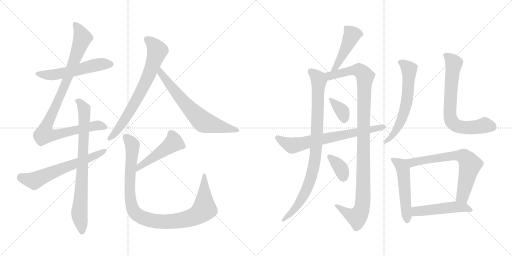
t = 0.00 s
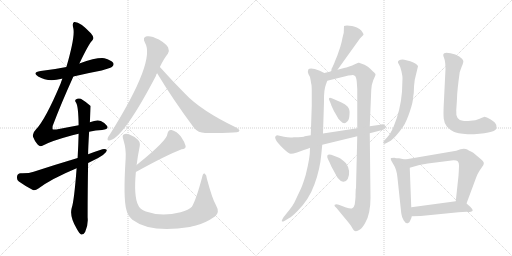
t = 3.02 s
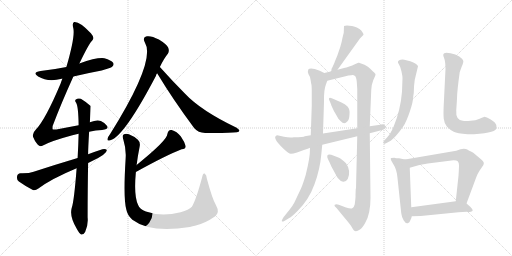
t = 6.03 s
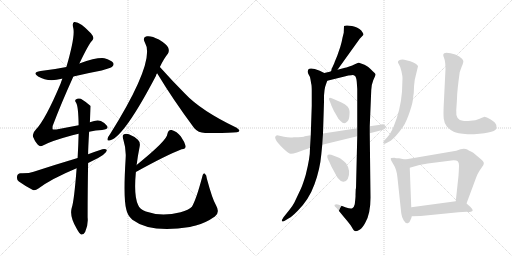
t = 9.05 s
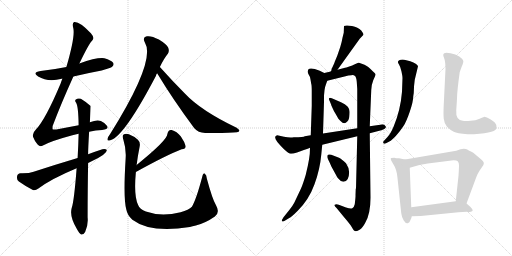
t = 12.06 s
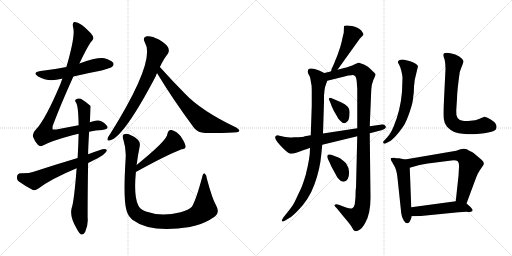
t = 15.08 s

The animated SVG that drew these frames (rendered in a browser with its animation timeline set to each time). Animation: 19 CSS @keyframes rules; one cycle of 15.08 s.

<svg version="1.1" viewBox="0 0 2048 1024" xmlns="http://www.w3.org/2000/svg">
  <g stroke="lightgray" stroke-dasharray="1,1" stroke-width="1" transform="scale(4, 4)">
    <line x1="0" y1="0" x2="256" y2="256"></line>
    <line x1="256" y1="0" x2="0" y2="256"></line>
    <line x1="128" y1="0" x2="128" y2="256"></line>
    <line x1="0" y1="128" x2="256" y2="128"></line>
    <line x1="256" y1="0" x2="512" y2="256"></line>
    <line x1="512" y1="0" x2="256" y2="256"></line>
    <line x1="384" y1="0" x2="384" y2="256"></line>
    <line x1="256" y1="128" x2="512" y2="128"></line>
  </g>
<g transform="scale(1, -1) translate(0, -850)">
   <style type="text/css">
    @keyframes keyframes0 {
      from {
       stroke: black;
       stroke-dashoffset: 549;
       stroke-width: 128;
       }
       64% {
       animation-timing-function: step-end;
       stroke: black;
       stroke-dashoffset: 0;
       stroke-width: 128;
       }
       to {
       stroke: black;
       stroke-width: 1024;
       }
       }
       #make-me-a-hanzi-animation-0 {
         animation: keyframes0 0.696777s both;
         animation-delay: 0.000000s;
         animation-timing-function: linear;
       }
    @keyframes keyframes1 {
      from {
       stroke: black;
       stroke-dashoffset: 978;
       stroke-width: 128;
       }
       76% {
       animation-timing-function: step-end;
       stroke: black;
       stroke-dashoffset: 0;
       stroke-width: 128;
       }
       to {
       stroke: black;
       stroke-width: 1024;
       }
       }
       #make-me-a-hanzi-animation-1 {
         animation: keyframes1 1.045898s both;
         animation-delay: 0.696777s;
         animation-timing-function: linear;
       }
    @keyframes keyframes2 {
      from {
       stroke: black;
       stroke-dashoffset: 789;
       stroke-width: 128;
       }
       72% {
       animation-timing-function: step-end;
       stroke: black;
       stroke-dashoffset: 0;
       stroke-width: 128;
       }
       to {
       stroke: black;
       stroke-width: 1024;
       }
       }
       #make-me-a-hanzi-animation-2 {
         animation: keyframes2 0.892090s both;
         animation-delay: 1.742675s;
         animation-timing-function: linear;
       }
    @keyframes keyframes3 {
      from {
       stroke: black;
       stroke-dashoffset: 624;
       stroke-width: 128;
       }
       67% {
       animation-timing-function: step-end;
       stroke: black;
       stroke-dashoffset: 0;
       stroke-width: 128;
       }
       to {
       stroke: black;
       stroke-width: 1024;
       }
       }
       #make-me-a-hanzi-animation-3 {
         animation: keyframes3 0.757812s both;
         animation-delay: 2.634765s;
         animation-timing-function: linear;
       }
    @keyframes keyframes4 {
      from {
       stroke: black;
       stroke-dashoffset: 719;
       stroke-width: 128;
       }
       70% {
       animation-timing-function: step-end;
       stroke: black;
       stroke-dashoffset: 0;
       stroke-width: 128;
       }
       to {
       stroke: black;
       stroke-width: 1024;
       }
       }
       #make-me-a-hanzi-animation-4 {
         animation: keyframes4 0.835124s both;
         animation-delay: 3.392577s;
         animation-timing-function: linear;
       }
    @keyframes keyframes5 {
      from {
       stroke: black;
       stroke-dashoffset: 672;
       stroke-width: 128;
       }
       69% {
       animation-timing-function: step-end;
       stroke: black;
       stroke-dashoffset: 0;
       stroke-width: 128;
       }
       to {
       stroke: black;
       stroke-width: 1024;
       }
       }
       #make-me-a-hanzi-animation-5 {
         animation: keyframes5 0.796875s both;
         animation-delay: 4.227701s;
         animation-timing-function: linear;
       }
    @keyframes keyframes6 {
      from {
       stroke: black;
       stroke-dashoffset: 477;
       stroke-width: 128;
       }
       61% {
       animation-timing-function: step-end;
       stroke: black;
       stroke-dashoffset: 0;
       stroke-width: 128;
       }
       to {
       stroke: black;
       stroke-width: 1024;
       }
       }
       #make-me-a-hanzi-animation-6 {
         animation: keyframes6 0.638184s both;
         animation-delay: 5.024576s;
         animation-timing-function: linear;
       }
    @keyframes keyframes7 {
      from {
       stroke: black;
       stroke-dashoffset: 1006;
       stroke-width: 128;
       }
       77% {
       animation-timing-function: step-end;
       stroke: black;
       stroke-dashoffset: 0;
       stroke-width: 128;
       }
       to {
       stroke: black;
       stroke-width: 1024;
       }
       }
       #make-me-a-hanzi-animation-7 {
         animation: keyframes7 1.068685s both;
         animation-delay: 5.662760s;
         animation-timing-function: linear;
       }
    @keyframes keyframes8 {
      from {
       stroke: black;
       stroke-dashoffset: 458;
       stroke-width: 128;
       }
       60% {
       animation-timing-function: step-end;
       stroke: black;
       stroke-dashoffset: 0;
       stroke-width: 128;
       }
       to {
       stroke: black;
       stroke-width: 1024;
       }
       }
       #make-me-a-hanzi-animation-8 {
         animation: keyframes8 0.622721s both;
         animation-delay: 6.731445s;
         animation-timing-function: linear;
       }
    @keyframes keyframes9 {
      from {
       stroke: black;
       stroke-dashoffset: 895;
       stroke-width: 128;
       }
       74% {
       animation-timing-function: step-end;
       stroke: black;
       stroke-dashoffset: 0;
       stroke-width: 128;
       }
       to {
       stroke: black;
       stroke-width: 1024;
       }
       }
       #make-me-a-hanzi-animation-9 {
         animation: keyframes9 0.978353s both;
         animation-delay: 7.354166s;
         animation-timing-function: linear;
       }
    @keyframes keyframes10 {
      from {
       stroke: black;
       stroke-dashoffset: 1091;
       stroke-width: 128;
       }
       78% {
       animation-timing-function: step-end;
       stroke: black;
       stroke-dashoffset: 0;
       stroke-width: 128;
       }
       to {
       stroke: black;
       stroke-width: 1024;
       }
       }
       #make-me-a-hanzi-animation-10 {
         animation: keyframes10 1.137858s both;
         animation-delay: 8.332519s;
         animation-timing-function: linear;
       }
    @keyframes keyframes11 {
      from {
       stroke: black;
       stroke-dashoffset: 359;
       stroke-width: 128;
       }
       54% {
       animation-timing-function: step-end;
       stroke: black;
       stroke-dashoffset: 0;
       stroke-width: 128;
       }
       to {
       stroke: black;
       stroke-width: 1024;
       }
       }
       #make-me-a-hanzi-animation-11 {
         animation: keyframes11 0.542155s both;
         animation-delay: 9.470377s;
         animation-timing-function: linear;
       }
    @keyframes keyframes12 {
      from {
       stroke: black;
       stroke-dashoffset: 358;
       stroke-width: 128;
       }
       54% {
       animation-timing-function: step-end;
       stroke: black;
       stroke-dashoffset: 0;
       stroke-width: 128;
       }
       to {
       stroke: black;
       stroke-width: 1024;
       }
       }
       #make-me-a-hanzi-animation-12 {
         animation: keyframes12 0.541341s both;
         animation-delay: 10.012532s;
         animation-timing-function: linear;
       }
    @keyframes keyframes13 {
      from {
       stroke: black;
       stroke-dashoffset: 696;
       stroke-width: 128;
       }
       69% {
       animation-timing-function: step-end;
       stroke: black;
       stroke-dashoffset: 0;
       stroke-width: 128;
       }
       to {
       stroke: black;
       stroke-width: 1024;
       }
       }
       #make-me-a-hanzi-animation-13 {
         animation: keyframes13 0.816406s both;
         animation-delay: 10.553873s;
         animation-timing-function: linear;
       }
    @keyframes keyframes14 {
      from {
       stroke: black;
       stroke-dashoffset: 618;
       stroke-width: 128;
       }
       67% {
       animation-timing-function: step-end;
       stroke: black;
       stroke-dashoffset: 0;
       stroke-width: 128;
       }
       to {
       stroke: black;
       stroke-width: 1024;
       }
       }
       #make-me-a-hanzi-animation-14 {
         animation: keyframes14 0.752930s both;
         animation-delay: 11.370279s;
         animation-timing-function: linear;
       }
    @keyframes keyframes15 {
      from {
       stroke: black;
       stroke-dashoffset: 711;
       stroke-width: 128;
       }
       70% {
       animation-timing-function: step-end;
       stroke: black;
       stroke-dashoffset: 0;
       stroke-width: 128;
       }
       to {
       stroke: black;
       stroke-width: 1024;
       }
       }
       #make-me-a-hanzi-animation-15 {
         animation: keyframes15 0.828613s both;
         animation-delay: 12.123209s;
         animation-timing-function: linear;
       }
    @keyframes keyframes16 {
      from {
       stroke: black;
       stroke-dashoffset: 519;
       stroke-width: 128;
       }
       63% {
       animation-timing-function: step-end;
       stroke: black;
       stroke-dashoffset: 0;
       stroke-width: 128;
       }
       to {
       stroke: black;
       stroke-width: 1024;
       }
       }
       #make-me-a-hanzi-animation-16 {
         animation: keyframes16 0.672363s both;
         animation-delay: 12.951822s;
         animation-timing-function: linear;
       }
    @keyframes keyframes17 {
      from {
       stroke: black;
       stroke-dashoffset: 681;
       stroke-width: 128;
       }
       69% {
       animation-timing-function: step-end;
       stroke: black;
       stroke-dashoffset: 0;
       stroke-width: 128;
       }
       to {
       stroke: black;
       stroke-width: 1024;
       }
       }
       #make-me-a-hanzi-animation-17 {
         animation: keyframes17 0.804199s both;
         animation-delay: 13.624185s;
         animation-timing-function: linear;
       }
    @keyframes keyframes18 {
      from {
       stroke: black;
       stroke-dashoffset: 492;
       stroke-width: 128;
       }
       62% {
       animation-timing-function: step-end;
       stroke: black;
       stroke-dashoffset: 0;
       stroke-width: 128;
       }
       to {
       stroke: black;
       stroke-width: 1024;
       }
       }
       #make-me-a-hanzi-animation-18 {
         animation: keyframes18 0.650391s both;
         animation-delay: 14.428384s;
         animation-timing-function: linear;
       }
</style>
<path d="M 293.5 544.0 Q 347.5 557.0 406.5 568.0 Q 443.5 578.0 448.5 583.0 Q 457.5 590.0 452.5 599.0 Q 445.5 609.0 417.5 617.0 Q 387.5 621.0 317.5 596.0 L 265.5 582.0 Q 216.5 572.0 162.5 566.0 Q 126.5 560.0 152.5 544.0 Q 192.5 520.0 246.5 535.0 Q 247.5 536.0 249.5 535.0 L 293.5 544.0 Z" fill="lightgray"></path> 
<path d="M 356.5 323.0 Q 383.5 329.0 408.5 330.0 Q 436.5 333.0 428.5 346.0 Q 419.5 359.0 403.5 366.0 Q 387.5 372.0 359.5 361.0 L 314.5 349.0 Q 274.5 342.0 225.5 332.0 Q 212.5 331.0 210.5 333.0 Q 209.5 334.0 210.5 346.0 Q 244.5 436.0 293.5 544.0 L 317.5 596.0 Q 356.5 677.0 367.5 686.0 Q 380.5 698.0 363.5 717.0 Q 318.5 765.0 296.5 762.0 Q 287.5 758.0 293.5 736.0 Q 300.5 702.0 265.5 582.0 L 249.5 535.0 Q 245.5 526.0 242.5 516.0 Q 181.5 371.0 143.5 332.0 Q 127.5 316.0 132.5 302.0 Q 139.5 283.0 150.5 272.0 Q 159.5 262.0 169.5 267.0 Q 203.5 286.0 289.5 309.0 Q 301.5 313.0 314.5 315.0 L 356.5 323.0 Z" fill="lightgray"></path> 
<path d="M 306.5 177.0 Q 296.5 45.0 286.5 17.0 Q 277.5 -17.0 307.5 -66.0 Q 317.5 -84.0 324.5 -88.0 Q 334.5 -89.0 340.5 -78.0 Q 353.5 -48.0 350.5 -20.0 Q 350.5 97.0 352.5 198.0 L 352.5 233.0 Q 352.5 258.0 356.5 323.0 L 359.5 361.0 Q 362.5 425.0 362.5 426.0 Q 340.5 445.0 323.5 455.0 Q 311.5 459.0 303.5 452.0 Q 297.5 448.0 304.5 439.0 Q 313.5 424.0 314.5 349.0 L 314.5 315.0 Q 313.5 272.0 310.5 218.0 L 306.5 177.0 Z" fill="lightgray"></path> 
<path d="M 352.5 198.0 Q 359.5 202.0 370.5 207.0 Q 427.5 234.0 427.5 250.0 Q 421.5 256.0 409.5 253.0 Q 381.5 244.0 352.5 233.0 L 310.5 218.0 Q 226.5 193.0 134.5 163.0 Q 115.5 156.0 82.5 157.0 Q 69.5 156.0 68.5 145.0 Q 65.5 132.0 75.5 124.0 Q 97.5 108.0 131.5 90.0 Q 141.5 87.0 153.5 96.0 Q 205.5 135.0 306.5 177.0 L 352.5 198.0 Z" fill="lightgray"></path> 
<path d="M 639.5 582.0 Q 655.5 616.0 671.5 635.0 Q 678.5 647.0 672.5 660.0 Q 666.5 673.0 635.5 692.0 Q 605.5 708.0 587.5 705.0 Q 568.5 701.0 579.5 680.0 Q 624.5 608.0 440.5 314.0 Q 431.5 302.0 430.5 296.0 Q 427.5 284.0 441.5 289.0 Q 496.5 304.0 623.5 546.0 Q 624.5 552.0 628.5 557.0 L 639.5 582.0 Z" fill="lightgray"></path> 
<path d="M 628.5 557.0 Q 692.5 451.0 776.5 338.0 Q 792.5 319.0 820.5 318.0 Q 916.5 317.0 947.5 321.0 Q 956.5 322.0 957.5 327.0 Q 958.5 331.0 946.5 339.0 Q 802.5 408.0 738.5 477.0 Q 690.5 525.0 639.5 582.0 C 619.5 604.0 612.5 583.0 628.5 557.0 Z" fill="lightgray"></path> 
<path d="M 543.5 162.0 Q 664.5 229.0 726.5 253.0 Q 744.5 254.0 742.5 266.0 Q 738.5 282.0 723.5 304.0 Q 707.5 325.0 686.5 330.0 Q 673.5 333.0 669.5 314.0 Q 670.5 290.0 546.5 190.0 C 523.5 171.0 517.5 147.0 543.5 162.0 Z" fill="lightgray"></path> 
<path d="M 546.5 190.0 Q 550.5 224.0 558.5 263.0 Q 562.5 281.0 551.5 291.0 Q 538.5 304.0 515.5 313.0 Q 502.5 317.0 494.5 312.0 Q 487.5 308.0 493.5 291.0 Q 505.5 252.0 502.5 215.0 Q 492.5 55.0 505.5 11.0 Q 509.5 -11.0 529.5 -29.0 Q 602.5 -84.0 759.5 -58.0 Q 769.5 -55.0 783.5 -52.0 Q 822.5 -42.0 859.5 -16.0 Q 880.5 0.0 864.5 28.0 Q 849.5 53.0 827.5 135.0 Q 826.5 151.0 818.5 156.0 Q 811.5 159.0 808.5 141.0 Q 784.5 51.0 767.5 23.0 Q 755.5 10.0 722.5 1.0 Q 644.5 -18.0 583.5 4.0 Q 558.5 14.0 552.5 30.0 Q 534.5 66.0 543.5 162.0 L 546.5 190.0 Z" fill="lightgray"></path> 
<path d="M 1350.0 571.5 L 1439.0 695.5 L 1454.0 711.5 Q 1454.0 715.5 1451.0 719.5 L 1445.0 728.5 Q 1432.0 741.5 1408.0 746.5 Q 1384.0 750.5 1376.0 746.5 L 1375.0 719.5 L 1370.0 699.5 Q 1368.0 686.5 1361.0 662.5 L 1349.0 627.5 L 1339.0 603.5 Q 1337.0 595.5 1326.0 574.5 Q 1327.0 568.5 1323.0 564.5 C 1310.0 537.5 1333.0 547.5 1350.0 571.5 Z" fill="lightgray"></path> 
<path d="M 1297.0 558.5 L 1279.0 567.5 Q 1242.0 581.5 1233.0 572.5 Q 1229.0 560.5 1234.0 553.5 Q 1240.0 545.5 1242.0 532.5 L 1245.0 514.5 Q 1247.0 510.5 1247.0 483.5 L 1247.0 427.5 L 1243.0 309.5 L 1240.0 259.5 L 1239.0 234.5 L 1236.0 212.5 Q 1232.0 187.5 1223.0 151.5 Q 1211.0 111.5 1204.0 96.5 L 1177.0 39.5 Q 1172.0 29.5 1158.0 11.5 L 1134.0 -18.5 Q 1118.0 -43.5 1139.0 -32.5 L 1157.0 -21.5 Q 1166.0 -17.5 1191.0 7.5 Q 1236.0 52.5 1258.0 113.5 Q 1280.0 173.5 1285.0 231.5 L 1289.0 271.5 L 1292.0 316.5 L 1296.0 443.5 Q 1295.0 492.5 1304.0 513.5 L 1309.0 527.5 C 1317.0 548.5 1317.0 548.5 1297.0 558.5 Z" fill="lightgray"></path> 
<path d="M 1423.0 95.5 L 1422.0 69.5 Q 1423.0 65.5 1419.0 33.5 Q 1416.0 20.5 1409.0 17.5 Q 1403.0 14.5 1384.0 20.5 L 1355.0 31.5 Q 1344.0 34.5 1339.0 31.5 Q 1335.0 27.5 1347.0 17.5 L 1374.0 -15.5 Q 1398.0 -43.5 1405.0 -54.5 Q 1412.0 -66.5 1415.0 -70.5 Q 1419.0 -74.5 1424.0 -74.5 Q 1430.0 -74.5 1440.0 -67.5 Q 1450.0 -61.5 1461.0 -40.5 Q 1482.0 -5.5 1482.0 59.5 L 1479.0 317.5 L 1479.0 345.5 L 1485.0 490.5 Q 1485.0 509.5 1493.0 529.5 Q 1502.0 548.5 1502.0 552.5 Q 1503.0 555.5 1492.0 564.5 Q 1471.0 586.5 1458.0 591.5 L 1436.0 599.5 L 1433.0 599.5 L 1417.0 592.5 Q 1411.0 588.5 1397.0 584.5 Q 1383.0 579.5 1380.0 579.5 L 1350.0 571.5 L 1323.0 564.5 L 1297.0 558.5 C 1268.0 551.5 1280.0 520.5 1309.0 527.5 L 1382.0 545.5 Q 1393.0 549.5 1405.0 549.5 Q 1414.0 551.5 1420.0 546.5 Q 1425.0 542.5 1427.0 523.5 L 1429.0 494.5 L 1429.0 337.5 L 1429.0 305.5 L 1424.0 96.5 L 1423.0 95.5 Z" fill="lightgray"></path> 
<path d="M 1364.0 441.5 L 1327.0 457.5 Q 1317.0 460.5 1316.0 456.5 Q 1315.0 451.5 1319.0 445.5 L 1324.0 433.5 Q 1324.0 431.5 1330.0 418.5 Q 1336.0 404.5 1341.0 397.5 L 1349.0 383.5 Q 1352.0 376.5 1361.0 367.5 Q 1371.0 357.5 1377.0 357.5 Q 1383.0 357.5 1390.0 365.5 Q 1397.0 372.5 1398.0 393.5 Q 1400.0 414.5 1390.0 424.5 Q 1381.0 434.5 1364.0 441.5 Z" fill="lightgray"></path> 
<path d="M 1384.0 197.5 Q 1366.0 215.5 1356.0 219.5 L 1325.0 231.5 Q 1312.0 233.5 1310.0 229.5 Q 1309.0 225.5 1309.0 222.5 Q 1309.0 219.5 1318.0 201.5 L 1326.0 183.5 L 1337.0 163.5 Q 1350.0 139.5 1352.0 137.5 Q 1364.0 122.5 1374.0 123.5 Q 1385.0 124.5 1391.0 134.5 Q 1405.0 167.5 1384.0 197.5 Z" fill="lightgray"></path> 
<path d="M 1479.0 317.5 L 1525.0 329.5 Q 1547.0 335.5 1543.0 344.5 Q 1536.0 356.5 1521.0 351.5 L 1479.0 345.5 L 1429.0 337.5 L 1292.0 316.5 L 1243.0 309.5 L 1219.0 305.5 Q 1216.0 301.5 1175.0 301.5 Q 1159.0 298.5 1136.0 303.5 L 1109.0 309.5 Q 1084.0 303.5 1133.0 256.5 Q 1156.0 234.5 1164.0 235.5 Q 1172.0 235.5 1188.0 240.5 L 1199.0 244.5 Q 1236.0 257.5 1240.0 259.5 L 1289.0 271.5 L 1429.0 305.5 L 1479.0 317.5 Z" fill="lightgray"></path> 
<path d="M 1653.0 465.5 L 1655.0 478.5 Q 1655.0 504.5 1659.0 531.5 L 1672.0 585.5 Q 1669.0 596.5 1641.0 605.5 L 1617.0 611.5 Q 1603.0 612.5 1597.0 609.5 Q 1592.0 606.5 1592.0 603.5 Q 1590.0 601.5 1596.0 592.5 Q 1602.0 583.5 1606.0 564.5 Q 1610.0 545.5 1610.0 538.5 L 1608.0 483.5 Q 1602.0 410.5 1575.0 345.5 Q 1562.0 314.5 1549.0 301.5 L 1538.0 289.5 Q 1530.0 282.5 1534.0 277.5 Q 1538.0 272.5 1546.0 278.5 L 1563.0 287.5 Q 1575.0 297.5 1584.0 307.5 Q 1603.0 329.5 1614.0 346.5 Q 1625.0 362.5 1639.0 403.5 Q 1653.0 444.5 1653.0 465.5 Z" fill="lightgray"></path> 
<path d="M 1782.0 574.5 L 1775.0 432.5 Q 1773.0 394.5 1775.0 375.5 Q 1777.0 356.5 1788.0 343.5 Q 1802.0 329.5 1815.0 323.5 Q 1828.0 317.5 1870.0 313.5 Q 1925.0 313.5 1953.0 320.5 Q 1981.0 326.5 1984.0 333.5 Q 1988.0 339.5 1985.0 350.5 Q 1982.0 361.5 1963.0 372.5 Q 1944.0 383.5 1936.0 382.5 Q 1929.0 380.5 1916.0 374.5 Q 1903.0 368.5 1882.0 367.5 Q 1861.0 365.5 1851.0 367.5 Q 1822.0 370.5 1825.0 409.5 L 1828.0 455.5 Q 1828.0 484.5 1839.0 562.5 L 1847.0 584.5 Q 1855.0 602.5 1853.0 607.5 Q 1851.0 614.5 1837.0 624.5 Q 1823.0 634.5 1802.0 637.5 Q 1782.0 640.5 1777.0 637.5 Q 1773.0 634.5 1773.0 630.5 Q 1773.0 625.5 1776.0 619.5 Q 1779.0 613.5 1781.0 596.5 L 1782.0 574.5 Z" fill="lightgray"></path> 
<path d="M 1577.0 219.5 Q 1562.0 219.5 1563.0 215.5 Q 1562.0 211.5 1574.0 192.5 Q 1587.0 173.5 1590.0 138.5 L 1605.0 -2.5 Q 1607.0 -19.5 1615.0 -31.5 Q 1623.0 -44.5 1631.0 -42.5 Q 1639.0 -40.5 1641.0 -31.5 Q 1646.0 -23.5 1647.0 -14.5 L 1645.0 21.5 L 1639.0 179.5 C 1638.0 208.5 1638.0 208.5 1620.0 212.5 L 1596.0 217.5 Q 1583.0 217.5 1577.0 219.5 Z" fill="lightgray"></path> 
<path d="M 1866.0 36.5 L 1905.0 141.5 Q 1909.0 153.5 1918.0 167.5 L 1933.0 189.5 Q 1940.0 201.5 1925.0 212.5 L 1893.0 239.5 Q 1873.0 249.5 1869.0 252.5 Q 1865.0 255.5 1855.0 255.5 L 1842.0 253.5 L 1825.0 247.5 L 1620.0 212.5 C 1590.0 207.5 1610.0 171.5 1639.0 179.5 L 1674.0 189.5 Q 1704.0 195.5 1719.0 197.5 L 1814.0 209.5 Q 1827.0 209.5 1831.0 205.5 Q 1836.0 200.5 1836.0 189.5 Q 1836.0 177.5 1834.0 147.5 L 1823.0 45.5 C 1820.0 15.5 1856.0 8.5 1866.0 36.5 Z" fill="lightgray"></path> 
<path d="M 1647.0 -14.5 L 1683.0 -13.5 L 1834.0 1.5 Q 1869.0 3.5 1872.0 2.5 Q 1876.0 1.5 1886.0 4.5 Q 1897.0 7.5 1882.0 22.5 L 1866.0 36.5 C 1851.0 49.5 1851.0 49.5 1823.0 45.5 L 1645.0 21.5 C 1615.0 17.5 1617.0 -15.5 1647.0 -14.5 Z" fill="lightgray"></path> 
      <clipPath id="make-me-a-hanzi-clip-0">
      <path d="M 293.5 544.0 Q 347.5 557.0 406.5 568.0 Q 443.5 578.0 448.5 583.0 Q 457.5 590.0 452.5 599.0 Q 445.5 609.0 417.5 617.0 Q 387.5 621.0 317.5 596.0 L 265.5 582.0 Q 216.5 572.0 162.5 566.0 Q 126.5 560.0 152.5 544.0 Q 192.5 520.0 246.5 535.0 Q 247.5 536.0 249.5 535.0 L 293.5 544.0 Z" fill="lightgray"></path>
      </clipPath>
      <path clip-path="url(#make-me-a-hanzi-clip-0)" d="M 154.5 556.0 L 178.5 550.0 L 218.5 551.0 L 404.5 593.0 L 442.5 593.0 " fill="none" id="make-me-a-hanzi-animation-0" stroke-dasharray="421 842" stroke-linecap="round"></path>

      <clipPath id="make-me-a-hanzi-clip-1">
      <path d="M 356.5 323.0 Q 383.5 329.0 408.5 330.0 Q 436.5 333.0 428.5 346.0 Q 419.5 359.0 403.5 366.0 Q 387.5 372.0 359.5 361.0 L 314.5 349.0 Q 274.5 342.0 225.5 332.0 Q 212.5 331.0 210.5 333.0 Q 209.5 334.0 210.5 346.0 Q 244.5 436.0 293.5 544.0 L 317.5 596.0 Q 356.5 677.0 367.5 686.0 Q 380.5 698.0 363.5 717.0 Q 318.5 765.0 296.5 762.0 Q 287.5 758.0 293.5 736.0 Q 300.5 702.0 265.5 582.0 L 249.5 535.0 Q 245.5 526.0 242.5 516.0 Q 181.5 371.0 143.5 332.0 Q 127.5 316.0 132.5 302.0 Q 139.5 283.0 150.5 272.0 Q 159.5 262.0 169.5 267.0 Q 203.5 286.0 289.5 309.0 Q 301.5 313.0 314.5 315.0 L 356.5 323.0 Z" fill="lightgray"></path>
      </clipPath>
      <path clip-path="url(#make-me-a-hanzi-clip-1)" d="M 300.5 754.0 L 317.5 731.0 L 329.5 697.0 L 261.5 513.0 L 189.5 356.0 L 177.5 313.0 L 217.5 310.0 L 394.5 349.0 L 415.5 342.0 " fill="none" id="make-me-a-hanzi-animation-1" stroke-dasharray="850 1700" stroke-linecap="round"></path>

      <clipPath id="make-me-a-hanzi-clip-2">
      <path d="M 306.5 177.0 Q 296.5 45.0 286.5 17.0 Q 277.5 -17.0 307.5 -66.0 Q 317.5 -84.0 324.5 -88.0 Q 334.5 -89.0 340.5 -78.0 Q 353.5 -48.0 350.5 -20.0 Q 350.5 97.0 352.5 198.0 L 352.5 233.0 Q 352.5 258.0 356.5 323.0 L 359.5 361.0 Q 362.5 425.0 362.5 426.0 Q 340.5 445.0 323.5 455.0 Q 311.5 459.0 303.5 452.0 Q 297.5 448.0 304.5 439.0 Q 313.5 424.0 314.5 349.0 L 314.5 315.0 Q 313.5 272.0 310.5 218.0 L 306.5 177.0 Z" fill="lightgray"></path>
      </clipPath>
      <path clip-path="url(#make-me-a-hanzi-clip-2)" d="M 311.5 446.0 L 337.5 410.0 L 331.5 204.0 L 317.5 0.0 L 326.5 -78.0 " fill="none" id="make-me-a-hanzi-animation-2" stroke-dasharray="661 1322" stroke-linecap="round"></path>

      <clipPath id="make-me-a-hanzi-clip-3">
      <path d="M 352.5 198.0 Q 359.5 202.0 370.5 207.0 Q 427.5 234.0 427.5 250.0 Q 421.5 256.0 409.5 253.0 Q 381.5 244.0 352.5 233.0 L 310.5 218.0 Q 226.5 193.0 134.5 163.0 Q 115.5 156.0 82.5 157.0 Q 69.5 156.0 68.5 145.0 Q 65.5 132.0 75.5 124.0 Q 97.5 108.0 131.5 90.0 Q 141.5 87.0 153.5 96.0 Q 205.5 135.0 306.5 177.0 L 352.5 198.0 Z" fill="lightgray"></path>
      </clipPath>
      <path clip-path="url(#make-me-a-hanzi-clip-3)" d="M 81.5 144.0 L 136.5 127.0 L 209.5 161.0 L 375.5 223.0 L 421.5 248.0 " fill="none" id="make-me-a-hanzi-animation-3" stroke-dasharray="496 992" stroke-linecap="round"></path>

      <clipPath id="make-me-a-hanzi-clip-4">
      <path d="M 639.5 582.0 Q 655.5 616.0 671.5 635.0 Q 678.5 647.0 672.5 660.0 Q 666.5 673.0 635.5 692.0 Q 605.5 708.0 587.5 705.0 Q 568.5 701.0 579.5 680.0 Q 624.5 608.0 440.5 314.0 Q 431.5 302.0 430.5 296.0 Q 427.5 284.0 441.5 289.0 Q 496.5 304.0 623.5 546.0 Q 624.5 552.0 628.5 557.0 L 639.5 582.0 Z" fill="lightgray"></path>
      </clipPath>
      <path clip-path="url(#make-me-a-hanzi-clip-4)" d="M 589.5 691.0 L 607.5 679.0 L 629.5 647.0 L 600.5 563.0 L 573.5 500.0 L 512.5 392.0 L 466.5 325.0 L 438.5 297.0 " fill="none" id="make-me-a-hanzi-animation-4" stroke-dasharray="591 1182" stroke-linecap="round"></path>

      <clipPath id="make-me-a-hanzi-clip-5">
      <path d="M 628.5 557.0 Q 692.5 451.0 776.5 338.0 Q 792.5 319.0 820.5 318.0 Q 916.5 317.0 947.5 321.0 Q 956.5 322.0 957.5 327.0 Q 958.5 331.0 946.5 339.0 Q 802.5 408.0 738.5 477.0 Q 690.5 525.0 639.5 582.0 C 619.5 604.0 612.5 583.0 628.5 557.0 Z" fill="lightgray"></path>
      </clipPath>
      <path clip-path="url(#make-me-a-hanzi-clip-5)" d="M 641.5 574.0 L 645.5 556.0 L 698.5 486.0 L 806.5 368.0 L 832.5 356.0 L 950.5 327.0 " fill="none" id="make-me-a-hanzi-animation-5" stroke-dasharray="544 1088" stroke-linecap="round"></path>

      <clipPath id="make-me-a-hanzi-clip-6">
      <path d="M 543.5 162.0 Q 664.5 229.0 726.5 253.0 Q 744.5 254.0 742.5 266.0 Q 738.5 282.0 723.5 304.0 Q 707.5 325.0 686.5 330.0 Q 673.5 333.0 669.5 314.0 Q 670.5 290.0 546.5 190.0 C 523.5 171.0 517.5 147.0 543.5 162.0 Z" fill="lightgray"></path>
      </clipPath>
      <path clip-path="url(#make-me-a-hanzi-clip-6)" d="M 730.5 265.0 L 693.5 279.0 L 563.5 189.0 L 552.5 168.0 " fill="none" id="make-me-a-hanzi-animation-6" stroke-dasharray="349 698" stroke-linecap="round"></path>

      <clipPath id="make-me-a-hanzi-clip-7">
      <path d="M 546.5 190.0 Q 550.5 224.0 558.5 263.0 Q 562.5 281.0 551.5 291.0 Q 538.5 304.0 515.5 313.0 Q 502.5 317.0 494.5 312.0 Q 487.5 308.0 493.5 291.0 Q 505.5 252.0 502.5 215.0 Q 492.5 55.0 505.5 11.0 Q 509.5 -11.0 529.5 -29.0 Q 602.5 -84.0 759.5 -58.0 Q 769.5 -55.0 783.5 -52.0 Q 822.5 -42.0 859.5 -16.0 Q 880.5 0.0 864.5 28.0 Q 849.5 53.0 827.5 135.0 Q 826.5 151.0 818.5 156.0 Q 811.5 159.0 808.5 141.0 Q 784.5 51.0 767.5 23.0 Q 755.5 10.0 722.5 1.0 Q 644.5 -18.0 583.5 4.0 Q 558.5 14.0 552.5 30.0 Q 534.5 66.0 543.5 162.0 L 546.5 190.0 Z" fill="lightgray"></path>
      </clipPath>
      <path clip-path="url(#make-me-a-hanzi-clip-7)" d="M 502.5 303.0 L 529.5 271.0 L 518.5 118.0 L 524.5 35.0 L 536.5 4.0 L 568.5 -20.0 L 627.5 -36.0 L 689.5 -36.0 L 744.5 -28.0 L 799.5 -3.0 L 817.5 16.0 L 817.5 149.0 " fill="none" id="make-me-a-hanzi-animation-7" stroke-dasharray="878 1756" stroke-linecap="round"></path>

      <clipPath id="make-me-a-hanzi-clip-8">
      <path d="M 1350.0 571.5 L 1439.0 695.5 L 1454.0 711.5 Q 1454.0 715.5 1451.0 719.5 L 1445.0 728.5 Q 1432.0 741.5 1408.0 746.5 Q 1384.0 750.5 1376.0 746.5 L 1375.0 719.5 L 1370.0 699.5 Q 1368.0 686.5 1361.0 662.5 L 1349.0 627.5 L 1339.0 603.5 Q 1337.0 595.5 1326.0 574.5 Q 1327.0 568.5 1323.0 564.5 C 1310.0 537.5 1333.0 547.5 1350.0 571.5 Z" fill="lightgray"></path>
      </clipPath>
      <path clip-path="url(#make-me-a-hanzi-clip-8)" d="M 1382.0 739.5 L 1408.0 711.5 L 1353.0 597.5 L 1329.0 568.5 " fill="none" id="make-me-a-hanzi-animation-8" stroke-dasharray="330 660" stroke-linecap="round"></path>

      <clipPath id="make-me-a-hanzi-clip-9">
      <path d="M 1297.0 558.5 L 1279.0 567.5 Q 1242.0 581.5 1233.0 572.5 Q 1229.0 560.5 1234.0 553.5 Q 1240.0 545.5 1242.0 532.5 L 1245.0 514.5 Q 1247.0 510.5 1247.0 483.5 L 1247.0 427.5 L 1243.0 309.5 L 1240.0 259.5 L 1239.0 234.5 L 1236.0 212.5 Q 1232.0 187.5 1223.0 151.5 Q 1211.0 111.5 1204.0 96.5 L 1177.0 39.5 Q 1172.0 29.5 1158.0 11.5 L 1134.0 -18.5 Q 1118.0 -43.5 1139.0 -32.5 L 1157.0 -21.5 Q 1166.0 -17.5 1191.0 7.5 Q 1236.0 52.5 1258.0 113.5 Q 1280.0 173.5 1285.0 231.5 L 1289.0 271.5 L 1292.0 316.5 L 1296.0 443.5 Q 1295.0 492.5 1304.0 513.5 L 1309.0 527.5 C 1317.0 548.5 1317.0 548.5 1297.0 558.5 Z" fill="lightgray"></path>
      </clipPath>
      <path clip-path="url(#make-me-a-hanzi-clip-9)" d="M 1241.0 565.5 L 1262.0 550.5 L 1275.0 524.5 L 1269.0 325.5 L 1258.0 198.5 L 1224.0 86.5 L 1186.0 22.5 L 1140.0 -24.5 " fill="none" id="make-me-a-hanzi-animation-9" stroke-dasharray="767 1534" stroke-linecap="round"></path>

      <clipPath id="make-me-a-hanzi-clip-10">
      <path d="M 1423.0 95.5 L 1422.0 69.5 Q 1423.0 65.5 1419.0 33.5 Q 1416.0 20.5 1409.0 17.5 Q 1403.0 14.5 1384.0 20.5 L 1355.0 31.5 Q 1344.0 34.5 1339.0 31.5 Q 1335.0 27.5 1347.0 17.5 L 1374.0 -15.5 Q 1398.0 -43.5 1405.0 -54.5 Q 1412.0 -66.5 1415.0 -70.5 Q 1419.0 -74.5 1424.0 -74.5 Q 1430.0 -74.5 1440.0 -67.5 Q 1450.0 -61.5 1461.0 -40.5 Q 1482.0 -5.5 1482.0 59.5 L 1479.0 317.5 L 1479.0 345.5 L 1485.0 490.5 Q 1485.0 509.5 1493.0 529.5 Q 1502.0 548.5 1502.0 552.5 Q 1503.0 555.5 1492.0 564.5 Q 1471.0 586.5 1458.0 591.5 L 1436.0 599.5 L 1433.0 599.5 L 1417.0 592.5 Q 1411.0 588.5 1397.0 584.5 Q 1383.0 579.5 1380.0 579.5 L 1350.0 571.5 L 1323.0 564.5 L 1297.0 558.5 C 1268.0 551.5 1280.0 520.5 1309.0 527.5 L 1382.0 545.5 Q 1393.0 549.5 1405.0 549.5 Q 1414.0 551.5 1420.0 546.5 Q 1425.0 542.5 1427.0 523.5 L 1429.0 494.5 L 1429.0 337.5 L 1429.0 305.5 L 1424.0 96.5 L 1423.0 95.5 Z" fill="lightgray"></path>
      </clipPath>
      <path clip-path="url(#make-me-a-hanzi-clip-10)" d="M 1305.0 555.5 L 1327.0 547.5 L 1431.0 570.5 L 1443.0 566.5 L 1460.0 545.5 L 1449.0 21.5 L 1428.0 -17.5 L 1397.0 -7.5 L 1343.0 28.5 " fill="none" id="make-me-a-hanzi-animation-10" stroke-dasharray="963 1926" stroke-linecap="round"></path>

      <clipPath id="make-me-a-hanzi-clip-11">
      <path d="M 1364.0 441.5 L 1327.0 457.5 Q 1317.0 460.5 1316.0 456.5 Q 1315.0 451.5 1319.0 445.5 L 1324.0 433.5 Q 1324.0 431.5 1330.0 418.5 Q 1336.0 404.5 1341.0 397.5 L 1349.0 383.5 Q 1352.0 376.5 1361.0 367.5 Q 1371.0 357.5 1377.0 357.5 Q 1383.0 357.5 1390.0 365.5 Q 1397.0 372.5 1398.0 393.5 Q 1400.0 414.5 1390.0 424.5 Q 1381.0 434.5 1364.0 441.5 Z" fill="lightgray"></path>
      </clipPath>
      <path clip-path="url(#make-me-a-hanzi-clip-11)" d="M 1322.0 452.5 L 1370.0 404.5 L 1378.0 370.5 " fill="none" id="make-me-a-hanzi-animation-11" stroke-dasharray="231 462" stroke-linecap="round"></path>

      <clipPath id="make-me-a-hanzi-clip-12">
      <path d="M 1384.0 197.5 Q 1366.0 215.5 1356.0 219.5 L 1325.0 231.5 Q 1312.0 233.5 1310.0 229.5 Q 1309.0 225.5 1309.0 222.5 Q 1309.0 219.5 1318.0 201.5 L 1326.0 183.5 L 1337.0 163.5 Q 1350.0 139.5 1352.0 137.5 Q 1364.0 122.5 1374.0 123.5 Q 1385.0 124.5 1391.0 134.5 Q 1405.0 167.5 1384.0 197.5 Z" fill="lightgray"></path>
      </clipPath>
      <path clip-path="url(#make-me-a-hanzi-clip-12)" d="M 1318.0 224.5 L 1363.0 176.5 L 1373.0 141.5 " fill="none" id="make-me-a-hanzi-animation-12" stroke-dasharray="230 460" stroke-linecap="round"></path>

      <clipPath id="make-me-a-hanzi-clip-13">
      <path d="M 1479.0 317.5 L 1525.0 329.5 Q 1547.0 335.5 1543.0 344.5 Q 1536.0 356.5 1521.0 351.5 L 1479.0 345.5 L 1429.0 337.5 L 1292.0 316.5 L 1243.0 309.5 L 1219.0 305.5 Q 1216.0 301.5 1175.0 301.5 Q 1159.0 298.5 1136.0 303.5 L 1109.0 309.5 Q 1084.0 303.5 1133.0 256.5 Q 1156.0 234.5 1164.0 235.5 Q 1172.0 235.5 1188.0 240.5 L 1199.0 244.5 Q 1236.0 257.5 1240.0 259.5 L 1289.0 271.5 L 1429.0 305.5 L 1479.0 317.5 Z" fill="lightgray"></path>
      </clipPath>
      <path clip-path="url(#make-me-a-hanzi-clip-13)" d="M 1110.0 299.5 L 1137.0 279.5 L 1168.0 268.5 L 1534.0 342.5 " fill="none" id="make-me-a-hanzi-animation-13" stroke-dasharray="568 1136" stroke-linecap="round"></path>

      <clipPath id="make-me-a-hanzi-clip-14">
      <path d="M 1653.0 465.5 L 1655.0 478.5 Q 1655.0 504.5 1659.0 531.5 L 1672.0 585.5 Q 1669.0 596.5 1641.0 605.5 L 1617.0 611.5 Q 1603.0 612.5 1597.0 609.5 Q 1592.0 606.5 1592.0 603.5 Q 1590.0 601.5 1596.0 592.5 Q 1602.0 583.5 1606.0 564.5 Q 1610.0 545.5 1610.0 538.5 L 1608.0 483.5 Q 1602.0 410.5 1575.0 345.5 Q 1562.0 314.5 1549.0 301.5 L 1538.0 289.5 Q 1530.0 282.5 1534.0 277.5 Q 1538.0 272.5 1546.0 278.5 L 1563.0 287.5 Q 1575.0 297.5 1584.0 307.5 Q 1603.0 329.5 1614.0 346.5 Q 1625.0 362.5 1639.0 403.5 Q 1653.0 444.5 1653.0 465.5 Z" fill="lightgray"></path>
      </clipPath>
      <path clip-path="url(#make-me-a-hanzi-clip-14)" d="M 1601.0 600.5 L 1637.0 572.5 L 1626.0 436.5 L 1592.0 342.5 L 1560.0 298.5 L 1540.0 282.5 " fill="none" id="make-me-a-hanzi-animation-14" stroke-dasharray="490 980" stroke-linecap="round"></path>

      <clipPath id="make-me-a-hanzi-clip-15">
      <path d="M 1782.0 574.5 L 1775.0 432.5 Q 1773.0 394.5 1775.0 375.5 Q 1777.0 356.5 1788.0 343.5 Q 1802.0 329.5 1815.0 323.5 Q 1828.0 317.5 1870.0 313.5 Q 1925.0 313.5 1953.0 320.5 Q 1981.0 326.5 1984.0 333.5 Q 1988.0 339.5 1985.0 350.5 Q 1982.0 361.5 1963.0 372.5 Q 1944.0 383.5 1936.0 382.5 Q 1929.0 380.5 1916.0 374.5 Q 1903.0 368.5 1882.0 367.5 Q 1861.0 365.5 1851.0 367.5 Q 1822.0 370.5 1825.0 409.5 L 1828.0 455.5 Q 1828.0 484.5 1839.0 562.5 L 1847.0 584.5 Q 1855.0 602.5 1853.0 607.5 Q 1851.0 614.5 1837.0 624.5 Q 1823.0 634.5 1802.0 637.5 Q 1782.0 640.5 1777.0 637.5 Q 1773.0 634.5 1773.0 630.5 Q 1773.0 625.5 1776.0 619.5 Q 1779.0 613.5 1781.0 596.5 L 1782.0 574.5 Z" fill="lightgray"></path>
      </clipPath>
      <path clip-path="url(#make-me-a-hanzi-clip-15)" d="M 1783.0 629.5 L 1815.0 597.5 L 1799.0 406.5 L 1807.0 363.5 L 1823.0 348.5 L 1847.0 341.5 L 1895.0 340.5 L 1942.0 349.5 L 1972.0 341.5 " fill="none" id="make-me-a-hanzi-animation-15" stroke-dasharray="583 1166" stroke-linecap="round"></path>

      <clipPath id="make-me-a-hanzi-clip-16">
      <path d="M 1577.0 219.5 Q 1562.0 219.5 1563.0 215.5 Q 1562.0 211.5 1574.0 192.5 Q 1587.0 173.5 1590.0 138.5 L 1605.0 -2.5 Q 1607.0 -19.5 1615.0 -31.5 Q 1623.0 -44.5 1631.0 -42.5 Q 1639.0 -40.5 1641.0 -31.5 Q 1646.0 -23.5 1647.0 -14.5 L 1645.0 21.5 L 1639.0 179.5 C 1638.0 208.5 1638.0 208.5 1620.0 212.5 L 1596.0 217.5 Q 1583.0 217.5 1577.0 219.5 Z" fill="lightgray"></path>
      </clipPath>
      <path clip-path="url(#make-me-a-hanzi-clip-16)" d="M 1571.0 213.5 L 1604.0 190.5 L 1612.0 168.5 L 1629.0 -30.5 " fill="none" id="make-me-a-hanzi-animation-16" stroke-dasharray="391 782" stroke-linecap="round"></path>

      <clipPath id="make-me-a-hanzi-clip-17">
      <path d="M 1866.0 36.5 L 1905.0 141.5 Q 1909.0 153.5 1918.0 167.5 L 1933.0 189.5 Q 1940.0 201.5 1925.0 212.5 L 1893.0 239.5 Q 1873.0 249.5 1869.0 252.5 Q 1865.0 255.5 1855.0 255.5 L 1842.0 253.5 L 1825.0 247.5 L 1620.0 212.5 C 1590.0 207.5 1610.0 171.5 1639.0 179.5 L 1674.0 189.5 Q 1704.0 195.5 1719.0 197.5 L 1814.0 209.5 Q 1827.0 209.5 1831.0 205.5 Q 1836.0 200.5 1836.0 189.5 Q 1836.0 177.5 1834.0 147.5 L 1823.0 45.5 C 1820.0 15.5 1856.0 8.5 1866.0 36.5 Z" fill="lightgray"></path>
      </clipPath>
      <path clip-path="url(#make-me-a-hanzi-clip-17)" d="M 1629.0 210.5 L 1652.0 200.5 L 1821.0 228.5 L 1857.0 223.5 L 1881.0 192.5 L 1849.0 64.5 L 1832.0 51.5 " fill="none" id="make-me-a-hanzi-animation-17" stroke-dasharray="553 1106" stroke-linecap="round"></path>

      <clipPath id="make-me-a-hanzi-clip-18">
      <path d="M 1647.0 -14.5 L 1683.0 -13.5 L 1834.0 1.5 Q 1869.0 3.5 1872.0 2.5 Q 1876.0 1.5 1886.0 4.5 Q 1897.0 7.5 1882.0 22.5 L 1866.0 36.5 C 1851.0 49.5 1851.0 49.5 1823.0 45.5 L 1645.0 21.5 C 1615.0 17.5 1617.0 -15.5 1647.0 -14.5 Z" fill="lightgray"></path>
      </clipPath>
      <path clip-path="url(#make-me-a-hanzi-clip-18)" d="M 1653.0 -8.5 L 1670.0 6.5 L 1804.0 21.5 L 1855.0 21.5 L 1881.0 12.5 " fill="none" id="make-me-a-hanzi-animation-18" stroke-dasharray="364 728" stroke-linecap="round"></path>

</g>
</svg>
